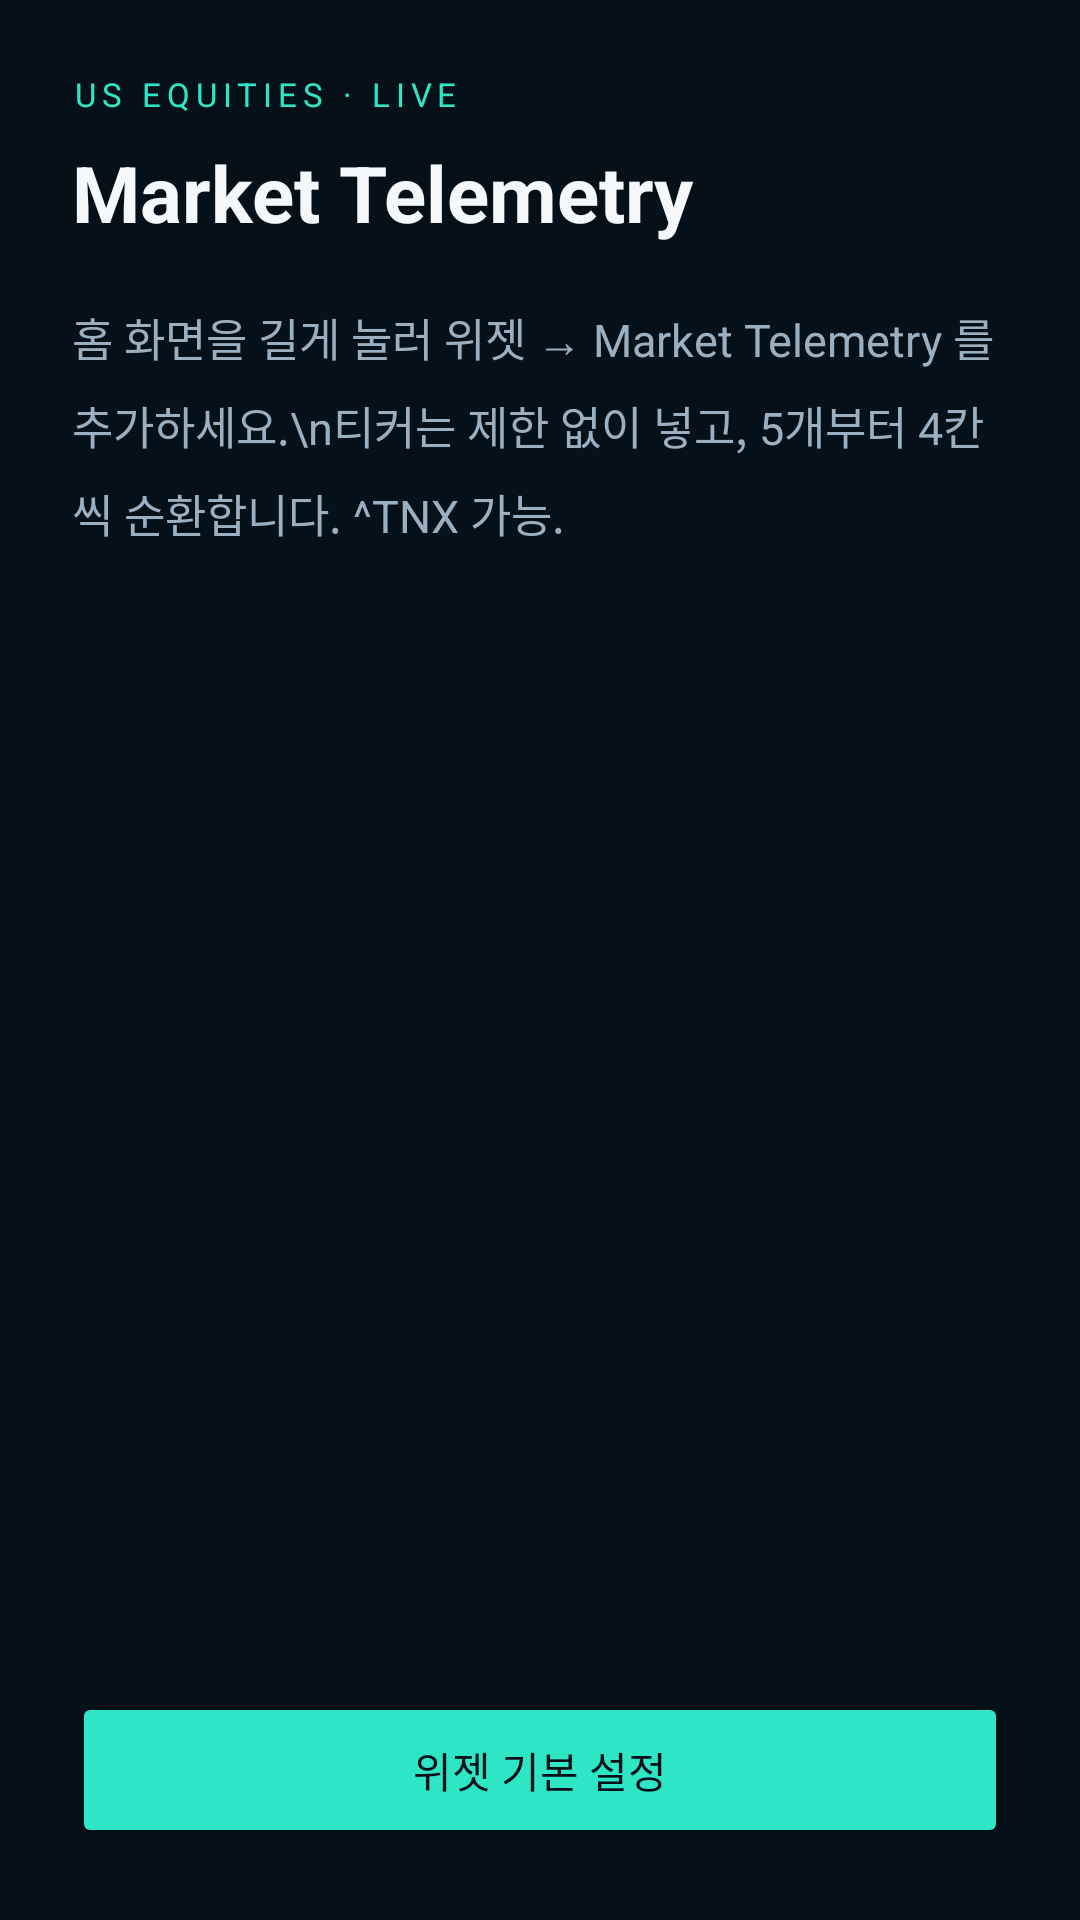

The Android layout XML behind this screen, and the referenced resources:
<!-- AndroidManifest.xml: activity theme Theme.Telemetry -->
<!-- res/layout/activity_main.xml -->
<?xml version="1.0" encoding="utf-8"?>
<LinearLayout xmlns:android="http://schemas.android.com/apk/res/android"
    android:layout_width="match_parent"
    android:layout_height="match_parent"
    android:background="@color/void_bg"
    android:orientation="vertical"
    android:padding="24dp">

    <TextView
        android:layout_width="wrap_content"
        android:layout_height="wrap_content"
        android:letterSpacing="0.18"
        android:text="US EQUITIES · LIVE"
        android:textColor="@color/cyan"
        android:textSize="11sp" />

    <TextView
        android:layout_width="wrap_content"
        android:layout_height="wrap_content"
        android:layout_marginTop="8dp"
        android:text="@string/app_name"
        android:textColor="@color/paper"
        android:textSize="26sp"
        android:textStyle="bold" />

    <TextView
        android:id="@+id/status"
        android:layout_width="match_parent"
        android:layout_height="wrap_content"
        android:layout_marginTop="20dp"
        android:lineSpacingMultiplier="1.35"
        android:text="홈 화면을 길게 눌러 위젯 → Market Telemetry 를 추가하세요.\n티커는 제한 없이 넣고, 5개부터 4칸씩 순환합니다. ^TNX 가능."
        android:textColor="@color/steel"
        android:textSize="15sp" />

    <TextView
        android:id="@+id/quotes"
        android:layout_width="match_parent"
        android:layout_height="0dp"
        android:layout_marginTop="24dp"
        android:layout_weight="1"
        android:fontFamily="monospace"
        android:textColor="@color/paper"
        android:textSize="15sp" />

    <Button
        android:id="@+id/open_config"
        android:layout_width="match_parent"
        android:layout_height="52dp"
        android:backgroundTint="@color/cyan"
        android:text="위젯 기본 설정"
        android:textColor="@color/void_bg" />
</LinearLayout>
<!-- resources referenced by this layout -->
<resources>
  <color name="cyan">#2EE6C6</color>
  <color name="paper">#F4F8FB</color>
  <color name="steel">#9AAFC0</color>
  <color name="void_bg">#061018</color>
  <string name="app_name">Market Telemetry</string>
  <style name="Theme.Telemetry" parent="Theme.MaterialComponents.DayNight.NoActionBar">
          <item name="android:statusBarColor">@color/void_bg</item>
          <item name="android:navigationBarColor">@color/void_bg</item>
          <item name="android:windowBackground">@color/void_bg</item>
          <item name="colorPrimary">@color/cyan</item>
          <item name="colorOnPrimary">@color/void_bg</item>
          <item name="android:textColor">@color/paper</item>
      </style>
</resources>
